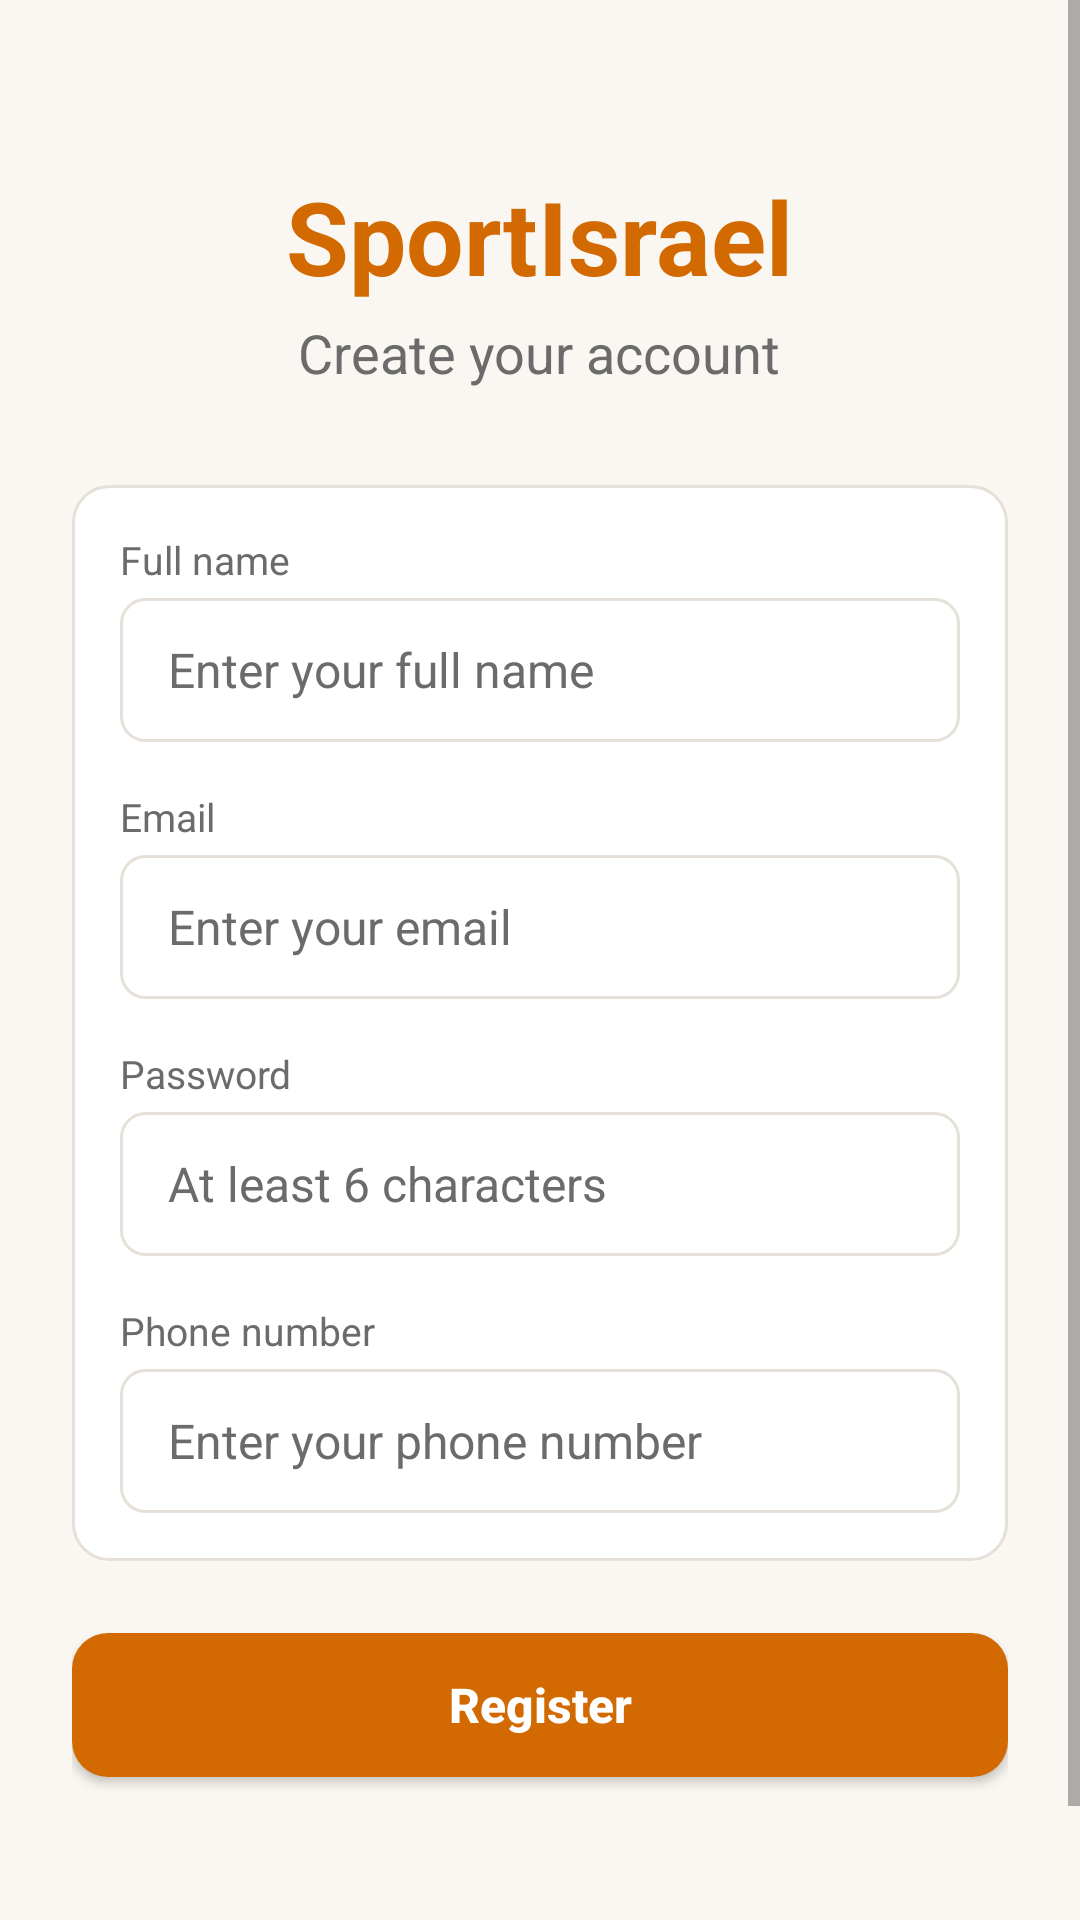

Reconstruct the res/layout file that produces this screen, plus the resources it refers to.
<!-- AndroidManifest.xml: application theme AppTheme -->
<!-- res/layout/activity_register.xml -->
<?xml version="1.0" encoding="utf-8"?>
<ScrollView xmlns:android="http://schemas.android.com/apk/res/android"
    xmlns:tools="http://schemas.android.com/tools"
    android:layout_width="match_parent"
    android:layout_height="match_parent"
    android:background="@color/background"
    android:fillViewport="true"
    tools:context=".RegisterActivity">

    <LinearLayout
        android:layout_width="match_parent"
        android:layout_height="wrap_content"
        android:orientation="vertical"
        android:padding="@dimen/spacing_l">

        <TextView
            style="@style/Text.Display"
            android:layout_width="wrap_content"
            android:layout_height="wrap_content"
            android:layout_gravity="center_horizontal"
            android:layout_marginTop="@dimen/spacing_xl"
            android:text="SportIsrael"
            android:textColor="@color/colorPrimary" />

        <TextView
            style="@style/Text.Subtitle"
            android:layout_width="wrap_content"
            android:layout_height="wrap_content"
            android:layout_gravity="center_horizontal"
            android:layout_marginTop="@dimen/spacing_xs"
            android:text="Create your account" />

        <LinearLayout
            android:layout_width="match_parent"
            android:layout_height="wrap_content"
            android:layout_marginTop="@dimen/spacing_xl"
            android:orientation="vertical"
            android:background="@drawable/card_background"
            android:padding="@dimen/spacing_m">

            <TextView
                style="@style/Text.Caption"
                android:layout_width="wrap_content"
                android:layout_height="wrap_content"
                android:text="Full name" />

            <EditText
                android:id="@+id/full_name"
                style="@style/FormField"
                android:layout_marginTop="@dimen/spacing_xs"
                android:hint="Enter your full name"
                android:inputType="textPersonName" />

            <TextView
                style="@style/Text.Caption"
                android:layout_width="wrap_content"
                android:layout_height="wrap_content"
                android:layout_marginTop="@dimen/spacing_m"
                android:text="Email" />

            <EditText
                android:id="@+id/email"
                style="@style/FormField"
                android:layout_marginTop="@dimen/spacing_xs"
                android:hint="Enter your email"
                android:inputType="textEmailAddress" />

            <TextView
                style="@style/Text.Caption"
                android:layout_width="wrap_content"
                android:layout_height="wrap_content"
                android:layout_marginTop="@dimen/spacing_m"
                android:text="Password" />

            <EditText
                android:id="@+id/password"
                style="@style/FormField"
                android:layout_marginTop="@dimen/spacing_xs"
                android:hint="At least 6 characters"
                android:inputType="textPassword" />

            <TextView
                style="@style/Text.Caption"
                android:layout_width="wrap_content"
                android:layout_height="wrap_content"
                android:layout_marginTop="@dimen/spacing_m"
                android:text="Phone number" />

            <EditText
                android:id="@+id/phone_number"
                style="@style/FormField"
                android:layout_marginTop="@dimen/spacing_xs"
                android:hint="Enter your phone number"
                android:inputType="phone" />
        </LinearLayout>

        <Button
            android:id="@+id/register_button"
            style="@style/Button.Primary"
            android:layout_width="match_parent"
            android:layout_height="wrap_content"
            android:layout_marginTop="@dimen/spacing_l"
            android:text="Register" />

        <ProgressBar
            android:id="@+id/progressBar"
            style="?android:attr/progressBarStyle"
            android:layout_width="wrap_content"
            android:layout_height="wrap_content"
            android:layout_gravity="center_horizontal"
            android:layout_marginTop="@dimen/spacing_m"
            android:visibility="invisible" />
    </LinearLayout>
</ScrollView>
<!-- resources referenced by this layout -->
<resources>
  <color name="background">#faf7f2</color>
  <color name="colorPrimary">#d26901</color>
  <dimen name="spacing_l">24dp</dimen>
  <dimen name="spacing_m">16dp</dimen>
  <dimen name="spacing_xl">32dp</dimen>
  <dimen name="spacing_xs">4dp</dimen>
  <!-- drawable card_background (drawable) -->
  <?xml version="1.0" encoding="utf-8"?>
  <shape xmlns:android="http://schemas.android.com/apk/res/android"
      android:shape="rectangle">
      <corners android:radius="@dimen/corner_radius" />
      <solid android:color="@color/surface" />
      <stroke android:width="1dp" android:color="@color/divider" />
  </shape>
  <style name="Button.Primary">
          <item name="android:background">@drawable/btn_primary</item>
          <item name="android:textColor">@color/white</item>
      </style>
  <style name="FormField">
          <item name="android:layout_width">match_parent</item>
          <item name="android:layout_height">wrap_content</item>
          <item name="android:minHeight">@dimen/touch_target_min</item>
          <item name="android:paddingLeft">@dimen/spacing_m</item>
          <item name="android:paddingRight">@dimen/spacing_m</item>
          <item name="android:textSize">16sp</item>
          <item name="android:textColor">@color/on_surface</item>
          <item name="android:textColorHint">@color/on_surface_secondary</item>
          <item name="android:background">@drawable/field_background</item>
      </style>
  <style name="Text.Caption">
          <item name="android:textSize">13sp</item>
          <item name="android:textColor">@color/on_surface_secondary</item>
      </style>
  <style name="Text.Display">
          <item name="android:textSize">34sp</item>
          <item name="android:textStyle">bold</item>
      </style>
  <style name="Text.Subtitle">
          <item name="android:textSize">18sp</item>
          <item name="android:textColor">@color/on_surface_secondary</item>
      </style>
  <style name="AppTheme" parent="Theme.AppCompat.Light.DarkActionBar">
          
          <item name="colorPrimary">@color/colorPrimary</item>
          <item name="colorPrimaryDark">@color/colorPrimaryDark</item>
          <item name="colorAccent">@color/colorAccent</item>
          <item name="windowNoTitle">true</item>
          <item name="windowActionBar">false</item>
          <item name="android:windowBackground">@color/background</item>
      </style>
  <dimen name="corner_radius">12dp</dimen>
  <color name="surface">#ffffff</color>
  <color name="divider">#e5e0d8</color>
  <!-- drawable btn_primary (drawable) -->
  <?xml version="1.0" encoding="utf-8"?>
  <selector xmlns:android="http://schemas.android.com/apk/res/android">
      <item android:state_pressed="true">
          <shape android:shape="rectangle">
              <corners android:radius="@dimen/corner_radius" />
              <solid android:color="@color/colorPrimaryPressed" />
          </shape>
      </item>
      <item>
          <shape android:shape="rectangle">
              <corners android:radius="@dimen/corner_radius" />
              <solid android:color="@color/colorPrimary" />
          </shape>
      </item>
  </selector>
  <color name="white">#ffffff</color>
  <dimen name="touch_target_min">48dp</dimen>
  <color name="on_surface">#1a1a1a</color>
  <color name="on_surface_secondary">#6b6b6b</color>
  <color name="colorPrimaryDark">#181100</color>
  <color name="colorAccent">#D81B60</color>
  <color name="colorPrimaryPressed">#a85401</color>
  <dimen name="corner_radius_small">8dp</dimen>
</resources>
